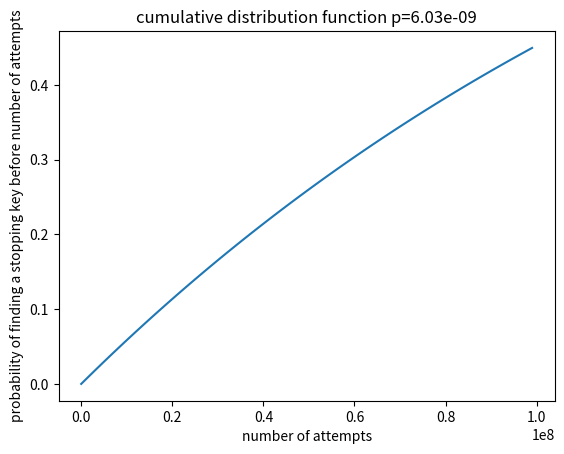

Source code (Python):
"""
    geometric distribution
"""

import math

import matplotlib.pyplot as plt
import numpy as np

def cumulative_distribution_function(q, k) -> float:
    return 1 - pow(q, k)

def main():
    total_nb_keys = math.factorial(26)
    stopping_keys = math.factorial(20)

    p = stopping_keys / total_nb_keys
    print(p)
    q = 1 - p

    nb_steps = 100
    nmax = 1e8
    step = nmax / nb_steps
    x_step = np.arange(1, nmax, step)
    y_values = cumulative_distribution_function(q=q, k=x_step)

    plt.plot(x_step, y_values)
    plt.title(f"cumulative distribution function p={p:0.2e}")
    plt.ylabel("probability of finding a stopping key before number of attempts")
    plt.xlabel("number of attempts")
    plt.savefig("cumulative distribution function.pdf")

if __name__ == "__main__":
    main()
